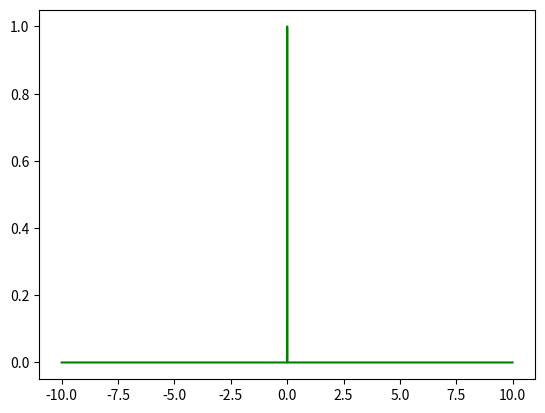

Write Python code to recreate this figure.
import numpy as np
import matplotlib.pyplot as plt


# unit impulse Signal
x=np.arange(-10,10,0.01)
y=np.zeros(len(x))
y[np.isclose(x,0,atol=0.00000001)]=1
plt.plot(x,y,'g')
plt.show()

